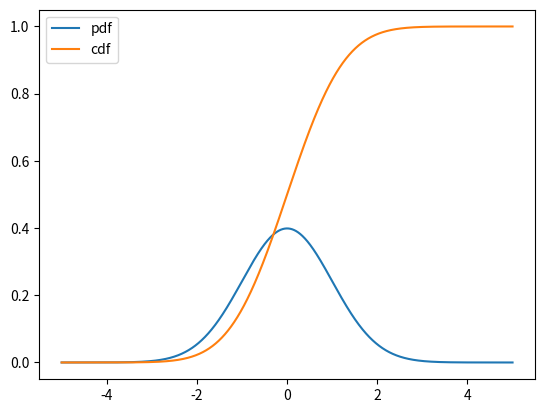
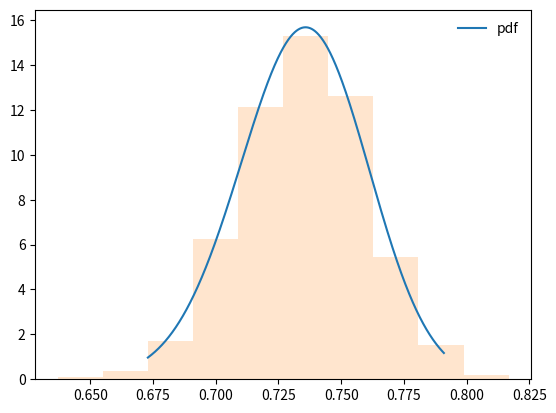
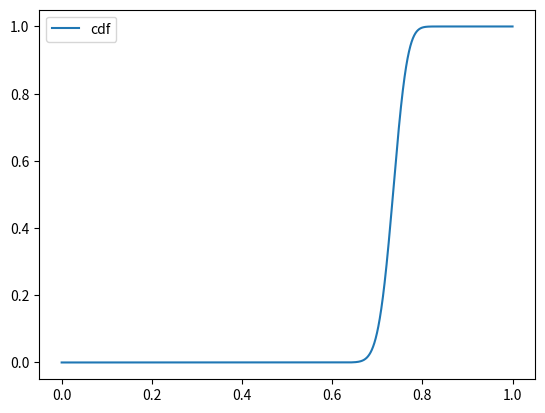

Reproduce these figures in Python, in order.
import matplotlib.pyplot as plt
import numpy as np
import scipy.stats as ss

%matplotlib inline

x = np.linspace(-5, 5, 5000)
mu = 0 # Mean
sigma = 1 # Standard Deviation

y_pdf = ss.norm.pdf(x, mu, sigma) # the normal pdf
y_cdf = ss.norm.cdf(x, mu, sigma) # the normal cdf

plt.plot(x, y_pdf, label='pdf')
plt.plot(x, y_cdf, label='cdf')
plt.legend()

fig, ax = plt.subplots(1, 1)

# plot density curve
a, b = 221.0, 80.0
x = np.linspace(ss.beta.ppf(0.01, a, b), ss.beta.ppf(0.99, a, b), 5000)
plt.plot(x, ss.beta.pdf(x, a, b), label='pdf')

# plot cdf
cdf = plt.subplots(1, 1)
new_x = np.linspace(0, 1, 5000)
plt.plot(new_x, ss.beta.cdf(new_x, a, b), label='cdf')

# generate histogram and compare
r = ss.beta.rvs(a, b, size=5000)
ax.hist(r, density=True, histtype='stepfilled', alpha=0.2)
ax.legend(loc='best', frameon=False)

plt.legend()